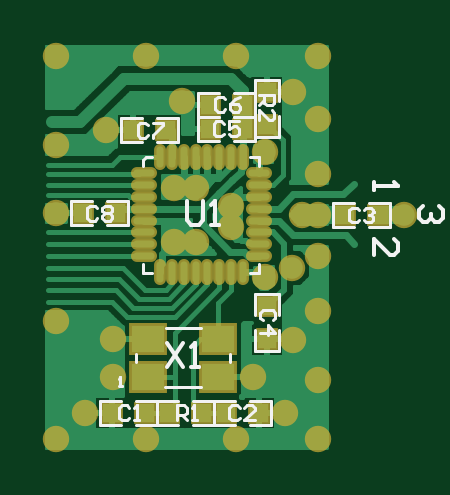
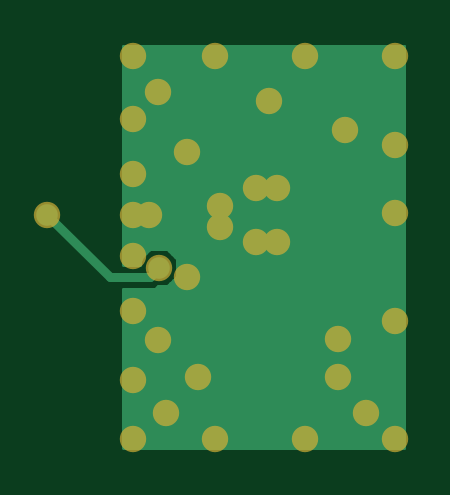
Circuit board: 6 layer files. Board 15.1 x 17.0 mm.
- drill: PCB_nRF905_diff_0603_1-1.DRL (424 bytes)
- bottom_copper: PCB_nRF905_diff_0603_1-1.GBL (7561 bytes)
- bottom_mask: PCB_nRF905_diff_0603_1-1.GBS (1238 bytes)
- top_copper: PCB_nRF905_diff_0603_1-1.GTL (27911 bytes)
- top_silk: PCB_nRF905_diff_0603_1-1.GTO (5737 bytes)
- top_mask: PCB_nRF905_diff_0603_1-1.GTS (2256 bytes)

=== drill: PCB_nRF905_diff_0603_1-1.DRL (424 bytes, source withheld) ===
=== bottom_copper: PCB_nRF905_diff_0603_1-1.GBL (7561 bytes, source omitted) ===
=== bottom_mask: PCB_nRF905_diff_0603_1-1.GBS ===
*%FSLAX24Y24*%
*%MOIN*%
G01*
%ADD11C,0.0010*%
%ADD12C,0.0030*%
%ADD13C,0.0043*%
%ADD14C,0.0050*%
%ADD15C,0.0060*%
%ADD16C,0.0070*%
%ADD17C,0.0073*%
%ADD18C,0.0080*%
%ADD19C,0.0100*%
%ADD20C,0.0110*%
%ADD21C,0.0118*%
%ADD22C,0.0150*%
%ADD23C,0.0200*%
%ADD24C,0.0300*%
%ADD25C,0.0360*%
%ADD26C,0.0440*%
%ADD27C,0.0600*%
%ADD28R,0.0300X0.0300*%
%ADD29R,0.0380X0.0380*%
%ADD30R,0.0551X0.0453*%
%ADD31R,0.0631X0.0533*%
%ADD32O,0.0118X0.0354*%
%ADD33O,0.0198X0.0434*%
%ADD34O,0.0354X0.0118*%
%ADD35O,0.0434X0.0198*%
D26*
X19510Y16760D02*
D03*
Y14000D02*
D03*
Y16080D02*
D03*
Y17440D02*
D03*
Y18360D02*
D03*
Y15150D02*
D03*
Y19410D02*
D03*
Y13030D02*
D03*
X15150Y17920D02*
D03*
X16650Y13030D02*
D03*
X18150D02*
D03*
X15150Y19410D02*
D03*
X16650D02*
D03*
X18150D02*
D03*
X15150Y14990D02*
D03*
X18060Y16910D02*
D03*
Y16550D02*
D03*
X18620Y15720D02*
D03*
Y17810D02*
D03*
X19100Y14680D02*
D03*
X15150Y13030D02*
D03*
X16100Y14060D02*
D03*
X17470Y17210D02*
D03*
Y16300D02*
D03*
X15630Y13460D02*
D03*
X18960D02*
D03*
X15981Y18168D02*
D03*
X16100Y14691D02*
D03*
X18430Y14060D02*
D03*
X15150Y16788D02*
D03*
X17110Y17210D02*
D03*
Y16300D02*
D03*
X17240Y18650D02*
D03*
X19100Y18810D02*
D03*
X20940Y16760D02*
D03*
X19240D02*
D03*
X19080Y15870D02*
D03*
M02*

=== top_copper: PCB_nRF905_diff_0603_1-1.GTL (27911 bytes, source omitted) ===
=== top_silk: PCB_nRF905_diff_0603_1-1.GTO ===
*%FSLAX24Y24*%
*%MOIN*%
G01*
%ADD11C,0.0010*%
%ADD12C,0.0030*%
%ADD13C,0.0043*%
%ADD14C,0.0050*%
%ADD15C,0.0060*%
%ADD16C,0.0070*%
%ADD17C,0.0073*%
%ADD18C,0.0080*%
%ADD19C,0.0100*%
%ADD20C,0.0110*%
%ADD21C,0.0118*%
%ADD22C,0.0150*%
%ADD23C,0.0200*%
%ADD24C,0.0300*%
%ADD25C,0.0360*%
%ADD26C,0.0440*%
%ADD27C,0.0600*%
%ADD28R,0.0300X0.0300*%
%ADD29R,0.0380X0.0380*%
%ADD30R,0.0551X0.0453*%
%ADD31R,0.0631X0.0533*%
%ADD32O,0.0118X0.0354*%
%ADD33O,0.0198X0.0434*%
%ADD34O,0.0354X0.0118*%
%ADD35O,0.0434X0.0198*%
D13*
X16473Y14304D02*
Y14442D01*
X16965Y13891D02*
X17556D01*
X18040Y14300D02*
Y14446D01*
X17556Y14871D02*
X16969D01*
D14*
X20360Y16560D02*
X20710D01*
Y16960D02*
X20360D01*
X20110D02*
X19760D01*
Y16560D02*
X20110D01*
X20710D02*
Y16960D01*
X19760D02*
Y16560D01*
X18860Y15433D02*
Y15083D01*
X18460D02*
Y15433D01*
Y14833D02*
Y14483D01*
X18860D02*
Y14833D01*
Y15433D02*
X18460D01*
Y14483D02*
X18860D01*
X15870Y13660D02*
Y13260D01*
X16820D02*
Y13660D01*
X16220Y13260D02*
X15870D01*
Y13660D02*
X16220D01*
X16470D02*
X16820D01*
Y13260D02*
X16470D01*
X17770D02*
Y13660D01*
X18720D02*
Y13260D01*
X18120D02*
X17770D01*
Y13660D02*
X18120D01*
X18370D02*
X18720D01*
Y13260D02*
X18370D01*
X16228Y17968D02*
Y18368D01*
X17178D02*
Y17968D01*
X16578D02*
X16228D01*
Y18368D02*
X16578D01*
X16828D02*
X17178D01*
Y17968D02*
X16828D01*
X15391Y16988D02*
Y16588D01*
X16341D02*
Y16988D01*
X15741Y16588D02*
X15391D01*
Y16988D02*
X15741D01*
X15991D02*
X16341D01*
Y16588D02*
X15991D01*
X17770Y13660D02*
Y13260D01*
X16820D02*
Y13660D01*
X17420D02*
X17770D01*
Y13260D02*
X17420D01*
X17170D02*
X16820D01*
Y13660D02*
X17170D01*
X18460Y19010D02*
X18860D01*
Y18060D02*
X18460D01*
Y18660D02*
Y19010D01*
X18860D02*
Y18660D01*
Y18410D02*
Y18060D01*
X18460D02*
Y18410D01*
X17509Y18387D02*
Y17987D01*
X18459D02*
Y18387D01*
X17859Y17987D02*
X17509D01*
Y18387D02*
X17859D01*
X18109D02*
X18459D01*
Y17987D02*
X18109D01*
X16600Y15940D02*
Y15790D01*
X16750D01*
X18530Y17580D02*
Y17730D01*
X18380D01*
Y15790D02*
X18530D01*
Y15940D01*
X16650Y17730D02*
X16600Y17680D01*
Y17580D01*
X16650Y17730D02*
X16750D01*
X18109Y18387D02*
X18459D01*
Y18787D02*
X18109D01*
X17859D02*
X17509D01*
Y18387D02*
X17859D01*
X18459D02*
Y18787D01*
X17509D02*
Y18387D01*
X20155Y16881D02*
X20195Y16841D01*
X20155Y16881D02*
X20075D01*
X20035Y16841D01*
Y16681D01*
X20075Y16641D01*
X20155D01*
X20195Y16681D01*
X20275Y16841D02*
X20315Y16881D01*
X20395D01*
X20435Y16841D01*
Y16801D01*
X20436D01*
X20435D02*
X20436D01*
X20435D02*
X20436D01*
X20435D02*
X20395Y16761D01*
X20355D01*
X20395D01*
X20435Y16721D01*
Y16681D01*
X20395Y16641D01*
X20315D01*
X20275Y16681D01*
X15833Y16871D02*
X15791Y16913D01*
X15708D01*
X15666Y16871D01*
Y16704D01*
X15708Y16663D01*
X15791D01*
X15833Y16704D01*
X15916Y16871D02*
X15958Y16913D01*
X16041D01*
X16083Y16871D01*
Y16829D01*
X16041Y16788D01*
X16083Y16746D01*
Y16704D01*
X16041Y16663D01*
X15958D01*
X15916Y16704D01*
Y16746D01*
X15958Y16788D01*
X15916Y16829D01*
Y16871D01*
X15958Y16788D02*
X16041D01*
X16669Y18251D02*
X16628Y18293D01*
X16545D01*
X16503Y18251D01*
Y18084D01*
X16545Y18043D01*
X16628D01*
X16669Y18084D01*
X16753Y18293D02*
X16919D01*
Y18251D01*
X16753Y18084D01*
Y18043D01*
X17919Y18725D02*
X17961Y18683D01*
X17919Y18725D02*
X17836D01*
X17794Y18683D01*
Y18516D01*
X17836Y18475D01*
X17919D01*
X17961Y18516D01*
X18127Y18683D02*
X18211Y18725D01*
X18127Y18683D02*
X18044Y18600D01*
Y18516D01*
X18086Y18475D01*
X18169D01*
X18211Y18516D01*
Y18558D01*
X18169Y18600D01*
X18044D01*
X17899Y18318D02*
X17941Y18276D01*
X17899Y18318D02*
X17816D01*
X17774Y18276D01*
Y18110D01*
X17816Y18068D01*
X17899D01*
X17941Y18110D01*
X18024Y18318D02*
X18191D01*
X18024D02*
Y18193D01*
X18107Y18234D01*
X18149D01*
X18191Y18193D01*
Y18110D01*
X18149Y18068D01*
X18066D01*
X18024Y18110D01*
X18535Y18751D02*
X18785D01*
Y18626D01*
X18743Y18585D01*
X18660D01*
X18618Y18626D01*
Y18751D01*
Y18668D02*
X18535Y18585D01*
Y18501D02*
Y18335D01*
Y18501D02*
X18701Y18335D01*
X18743D01*
X18785Y18376D01*
Y18460D01*
X18743Y18501D01*
X18795Y15043D02*
X18753Y15001D01*
X18795Y15043D02*
Y15126D01*
X18753Y15168D01*
X18586D01*
X18545Y15126D01*
Y15043D01*
X18586Y15001D01*
X18545Y14793D02*
X18795D01*
X18670Y14918D01*
Y14752D01*
X18160Y13585D02*
X18202Y13543D01*
X18160Y13585D02*
X18077D01*
X18035Y13543D01*
Y13376D01*
X18077Y13335D01*
X18160D01*
X18202Y13376D01*
X18285Y13335D02*
X18452D01*
X18285D02*
X18452Y13501D01*
Y13543D01*
X18410Y13585D01*
X18327D01*
X18285Y13543D01*
X17155Y13585D02*
Y13335D01*
Y13585D02*
X17280D01*
X17322Y13543D01*
Y13460D01*
X17280Y13418D01*
X17155D01*
X17238D02*
X17322Y13335D01*
X17405D02*
X17488D01*
X17447D01*
Y13585D01*
X17448D01*
X17447D02*
X17405Y13543D01*
X16362D02*
X16320Y13585D01*
X16237D01*
X16195Y13543D01*
Y13376D01*
X16237Y13335D01*
X16320D01*
X16362Y13376D01*
X16445Y13335D02*
X16528D01*
X16487D01*
Y13585D01*
X16488D01*
X16487D02*
X16445Y13543D01*
X16239Y13899D02*
X16189D01*
X16214D02*
X16239D01*
X16214D02*
Y14049D01*
X16215D01*
X16214D02*
X16189Y14024D01*
D15*
X21523Y16910D02*
X21590Y16843D01*
Y16710D01*
X21523Y16643D01*
X21457D01*
X21458D01*
X21457D02*
X21458D01*
X21457D02*
X21458D01*
X21457D02*
X21390Y16710D01*
Y16777D01*
Y16710D01*
X21323Y16643D01*
X21257D01*
X21190Y16710D01*
Y16843D01*
X21257Y16910D01*
X20440Y16360D02*
Y16093D01*
Y16360D02*
X20707Y16093D01*
X20773D01*
X20840Y16160D01*
Y16293D01*
X20773Y16360D01*
X20440Y17177D02*
Y17310D01*
Y17243D02*
Y17177D01*
Y17243D02*
X20840D01*
X20841D01*
X20840D02*
X20773Y17310D01*
X17332Y16998D02*
Y16665D01*
X17398Y16598D01*
X17532D01*
X17598Y16665D01*
Y16998D01*
X17732Y16598D02*
X17865D01*
X17798D01*
Y16998D01*
X17799D01*
X17798D02*
X17732Y16931D01*
X16989Y14617D02*
X17255Y14217D01*
X16989D02*
X17255Y14617D01*
X17389Y14217D02*
X17522D01*
X17455D01*
Y14617D01*
X17456D01*
X17455D02*
X17389Y14550D01*
D02*
M02*

=== top_mask: PCB_nRF905_diff_0603_1-1.GTS ===
*%FSLAX24Y24*%
*%MOIN*%
G01*
%ADD11C,0.0010*%
%ADD12C,0.0030*%
%ADD13C,0.0043*%
%ADD14C,0.0050*%
%ADD15C,0.0060*%
%ADD16C,0.0070*%
%ADD17C,0.0073*%
%ADD18C,0.0080*%
%ADD19C,0.0100*%
%ADD20C,0.0110*%
%ADD21C,0.0118*%
%ADD22C,0.0150*%
%ADD23C,0.0200*%
%ADD24C,0.0300*%
%ADD25C,0.0360*%
%ADD26C,0.0440*%
%ADD27C,0.0600*%
%ADD28R,0.0300X0.0300*%
%ADD29R,0.0380X0.0380*%
%ADD30R,0.0551X0.0453*%
%ADD31R,0.0631X0.0533*%
%ADD32O,0.0118X0.0354*%
%ADD33O,0.0198X0.0434*%
%ADD34O,0.0354X0.0118*%
%ADD35O,0.0434X0.0198*%
D26*
X19510Y16760D02*
D03*
Y14000D02*
D03*
Y16080D02*
D03*
Y17440D02*
D03*
Y18360D02*
D03*
Y15150D02*
D03*
Y19410D02*
D03*
Y13030D02*
D03*
X15150Y17920D02*
D03*
X16650Y13030D02*
D03*
X18150D02*
D03*
X15150Y19410D02*
D03*
X16650D02*
D03*
X18150D02*
D03*
X15150Y14990D02*
D03*
X18060Y16910D02*
D03*
Y16550D02*
D03*
X18620Y15720D02*
D03*
Y17810D02*
D03*
X19100Y14680D02*
D03*
X15150Y13030D02*
D03*
X16100Y14060D02*
D03*
X17470Y17210D02*
D03*
Y16300D02*
D03*
X15630Y13460D02*
D03*
X18960D02*
D03*
X15981Y18168D02*
D03*
X16100Y14691D02*
D03*
X18430Y14060D02*
D03*
X15150Y16788D02*
D03*
X17110Y17210D02*
D03*
Y16300D02*
D03*
X17240Y18650D02*
D03*
X19100Y18810D02*
D03*
X20940Y16760D02*
D03*
X19240D02*
D03*
X19080Y15870D02*
D03*
D29*
X19960Y16760D02*
D03*
X20510D02*
D03*
X18660Y14683D02*
D03*
Y15233D02*
D03*
X16978Y18168D02*
D03*
X16620Y13460D02*
D03*
X17020D02*
D03*
X17970D02*
D03*
X17570D02*
D03*
X16141Y16788D02*
D03*
X18660Y18260D02*
D03*
X16070Y13460D02*
D03*
X18520D02*
D03*
X16428Y18168D02*
D03*
X15591Y16788D02*
D03*
X18660Y18810D02*
D03*
X17709Y18187D02*
D03*
X18259D02*
D03*
X17709Y18587D02*
D03*
X18259D02*
D03*
D31*
X16670Y14060D02*
D03*
X17850Y14691D02*
D03*
Y14060D02*
D03*
X16670Y14691D02*
D03*
D33*
X16881Y15799D02*
D03*
X17078D02*
D03*
X17668D02*
D03*
X17865D02*
D03*
X18062D02*
D03*
X17275D02*
D03*
X17472D02*
D03*
X18259D02*
D03*
Y17721D02*
D03*
X18062D02*
D03*
X17472D02*
D03*
X17275D02*
D03*
X17078D02*
D03*
X17865D02*
D03*
X17668D02*
D03*
X16881D02*
D03*
D35*
X18531Y16071D02*
D03*
Y16268D02*
D03*
Y16858D02*
D03*
Y17055D02*
D03*
Y17252D02*
D03*
Y16465D02*
D03*
Y16662D02*
D03*
Y17449D02*
D03*
X16609D02*
D03*
Y17252D02*
D03*
Y16662D02*
D03*
Y16465D02*
D03*
Y16268D02*
D03*
Y17055D02*
D03*
Y16858D02*
D03*
Y16071D02*
D03*
M02*

